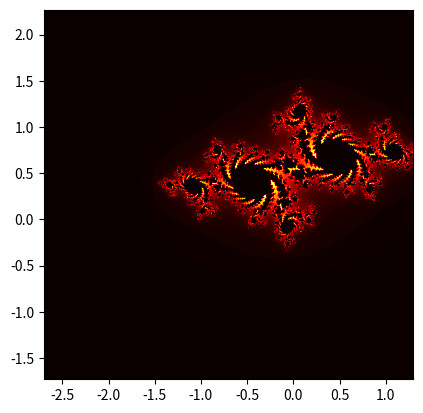

Source code (Python):
import numpy as np
import matplotlib.pyplot as plt

largura = 800
altura = 800
centro_x = -0.7
centro_y = 0.27015
ampliacao = 1.0
max_iteracoes = 100
c = complex(-0.7, 0.27015)

x_largura = 4.0 / ampliacao
x_minimo = centro_x - x_largura / 2
x_maximo = centro_x + x_largura / 2
y_altura = x_largura * altura / largura
y_minimo = centro_y - y_altura / 2
y_maximo = centro_y + y_altura / 2

valores_x = np.linspace(x_minimo, x_maximo, largura)
valores_y = np.linspace(y_minimo, y_maximo, altura)
X, Y = np.meshgrid(valores_x, valores_y)
Z = X + 1j * Y
C = np.full((altura, largura), c)
matriz_iteracoes = np.zeros((altura, largura))
pontos_vivos = np.ones((altura, largura), dtype=bool)

for iteracao in range(max_iteracoes):
    Z[pontos_vivos] = Z[pontos_vivos]**2 + C[pontos_vivos]
    pontos_escaparam = (np.abs(Z) > 2) & pontos_vivos
    matriz_iteracoes[pontos_escaparam] = iteracao
    pontos_vivos[pontos_escaparam] = False

plt.imshow(matriz_iteracoes, extent=[x_minimo, x_maximo, y_minimo, y_maximo], cmap='hot')
plt.show()